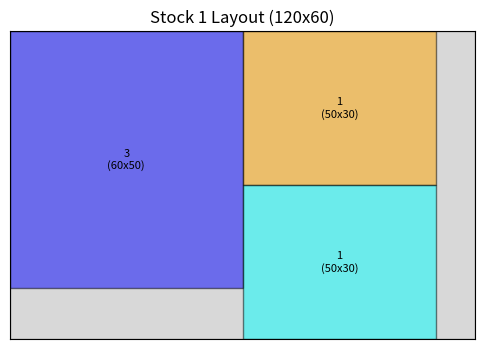
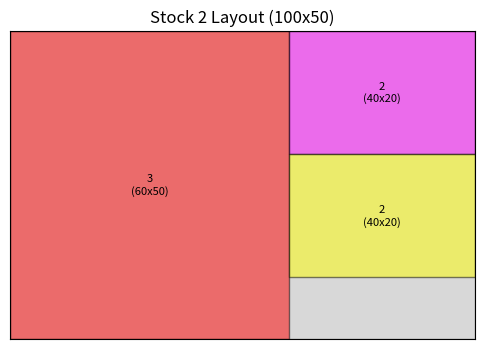
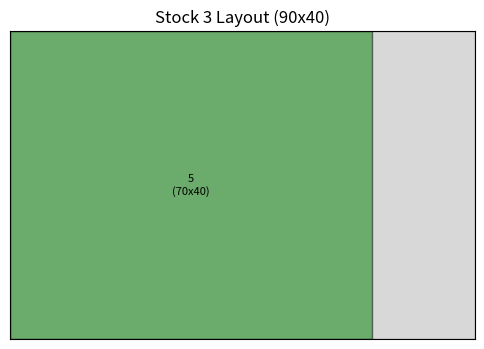
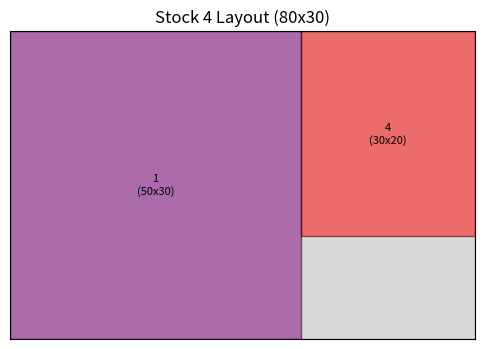

Here is the Python script that generated these plots, in order:
import numpy as np
import matplotlib.pyplot as plt
import matplotlib.patches as mpatches

# Data for wooden stock sheets and required pieces
stock_sheets = [
    {"id": 1, "length": 120, "width": 60},
    {"id": 2, "length": 100, "width": 50},
    {"id": 3, "length": 90, "width": 40},
    {"id": 4, "length": 80, "width": 30}
]

demand_pieces = [
    {"id": 1, "length": 50, "width": 30, "quantity": 4},
    {"id": 2, "length": 40, "width": 20, "quantity": 6},
    {"id": 3, "length": 60, "width": 50, "quantity": 2},
    {"id": 4, "length": 30, "width": 20, "quantity": 8},
    {"id": 5, "length": 70, "width": 40, "quantity": 3}
]

def best_fit(stock_sheets, demand_pieces):
    """
    Best Fit heuristic: Places each piece in the stock sheet that minimizes leftover space.
    """
    placements = []
    used_stocks = set()
    stock_layouts = {stock['id']: np.zeros((stock['width'], stock['length'])) for stock in stock_sheets}
    
    for piece in sorted(demand_pieces, key=lambda p: p['length'] * p['width'], reverse=True):
        for _ in range(piece['quantity']):
            best_stock = None
            min_waste = float('inf')
            best_x, best_y = None, None
            
            for stock in stock_sheets:
                for y in range(stock['width'] - piece['width'] + 1):
                    for x in range(stock['length'] - piece['length'] + 1):
                        if np.all(stock_layouts[stock['id']][y:y+piece['width'], x:x+piece['length']] == 0):
                            waste = (stock['length'] * stock['width']) - (piece['length'] * piece['width'])
                            if waste < min_waste:
                                min_waste = waste
                                best_stock = stock
                                best_x, best_y = x, y
            
            if best_stock:
                stock_layouts[best_stock['id']][best_y:best_y+piece['width'], best_x:best_x+piece['length']] = piece['id']
                placements.append({"stock_id": best_stock['id'], "piece_id": piece['id'],
                                   "x": best_x, "y": best_y, "length": piece['length'], "width": piece['width']})
                used_stocks.add(best_stock['id'])
            else:
                print(f"Cannot place piece {piece['id']}")
    
    return placements, used_stocks

def print_summary(placements):
    """
    Prints a summary table of the cutting stock results.
    """
    print("\nSummary of Best Fit Cutting:")
    print("+------------+----------+------------+-----------+")
    print("| Stock ID   | Piece ID | Dimensions | Position  |")
    print("+------------+----------+------------+-----------+")
    for place in placements:
        print(f"| {place['stock_id']:^10} | {place['piece_id']:^8} | {place['length']}x{place['width']:^5} | ({place['x']},{place['y']}) |")
    print("+------------+----------+------------+-----------+")

def calculate_waste(stock_sheets, placements):
    """
    Calculates and prints the waste for each stock sheet used.
    """
    total_waste = 0
    stock_usage = {stock['id']: 0 for stock in stock_sheets}
    
    for place in placements:
        stock_usage[place['stock_id']] += place['length'] * place['width']
    
    print("\nWaste Summary:")
    print("+------------+------------+------------+")
    print("| Stock ID   | Used Area  | Waste Area |")
    print("+------------+------------+------------+")
    
    for stock in stock_sheets:
        if stock['id'] in stock_usage:
            total_area = stock['length'] * stock['width']
            used_area = stock_usage[stock['id']]
            waste_area = total_area - used_area
            total_waste += waste_area
            print(f"| {stock['id']:^10} | {used_area:^10} | {waste_area:^10} |")
    
    print("+------------+------------+------------+")
    print(f"Total Waste Area: {total_waste} square units\n")
    return total_waste

def visualize_cutting(stock_sheets, placements, used_stocks, title):
    """
    Visualizes the cutting layout on used stock sheets only with size annotations.
    """
    for stock in stock_sheets:
        if stock['id'] in used_stocks:
            fig, ax = plt.subplots(figsize=(6, 4))
            ax.set_xlim(0, stock['length'])
            ax.set_ylim(0, stock['width'])
            ax.set_title(f"Stock {stock['id']} Layout ({stock['length']}x{stock['width']})")
            ax.set_xticks([])
            ax.set_yticks([])
            
            ax.add_patch(plt.Rectangle((0, 0), stock['length'], stock['width'],
                                       edgecolor='black', facecolor='gray', alpha=0.3))
            
            colors = ['red', 'blue', 'green', 'purple', 'orange', 'cyan', 'magenta', 'yellow']
            
            for i, place in enumerate(placements):
                if place['stock_id'] == stock['id']:
                    rect = plt.Rectangle((place['x'], place['y']), place['length'], place['width'],
                                         edgecolor='black', facecolor=colors[i % len(colors)], alpha=0.5)
                    ax.add_patch(rect)
                    ax.text(place['x'] + place['length']/2, place['y'] + place['width']/2,
                            f"{place['piece_id']}\n({place['length']}x{place['width']})", ha='center', va='center', fontsize=8, color='black')
            
            plt.gca().invert_yaxis()
            plt.show()


# Run Best Fit
bf_placements, bf_used_stocks = best_fit(stock_sheets, demand_pieces)

# Visualize results with explanations
visualize_cutting(stock_sheets, bf_placements, bf_used_stocks, "Best Fit Cutting Layout")

# Print Summary Table
print_summary(bf_placements)

# Calculate and Print Waste
calculate_waste(stock_sheets, bf_placements)